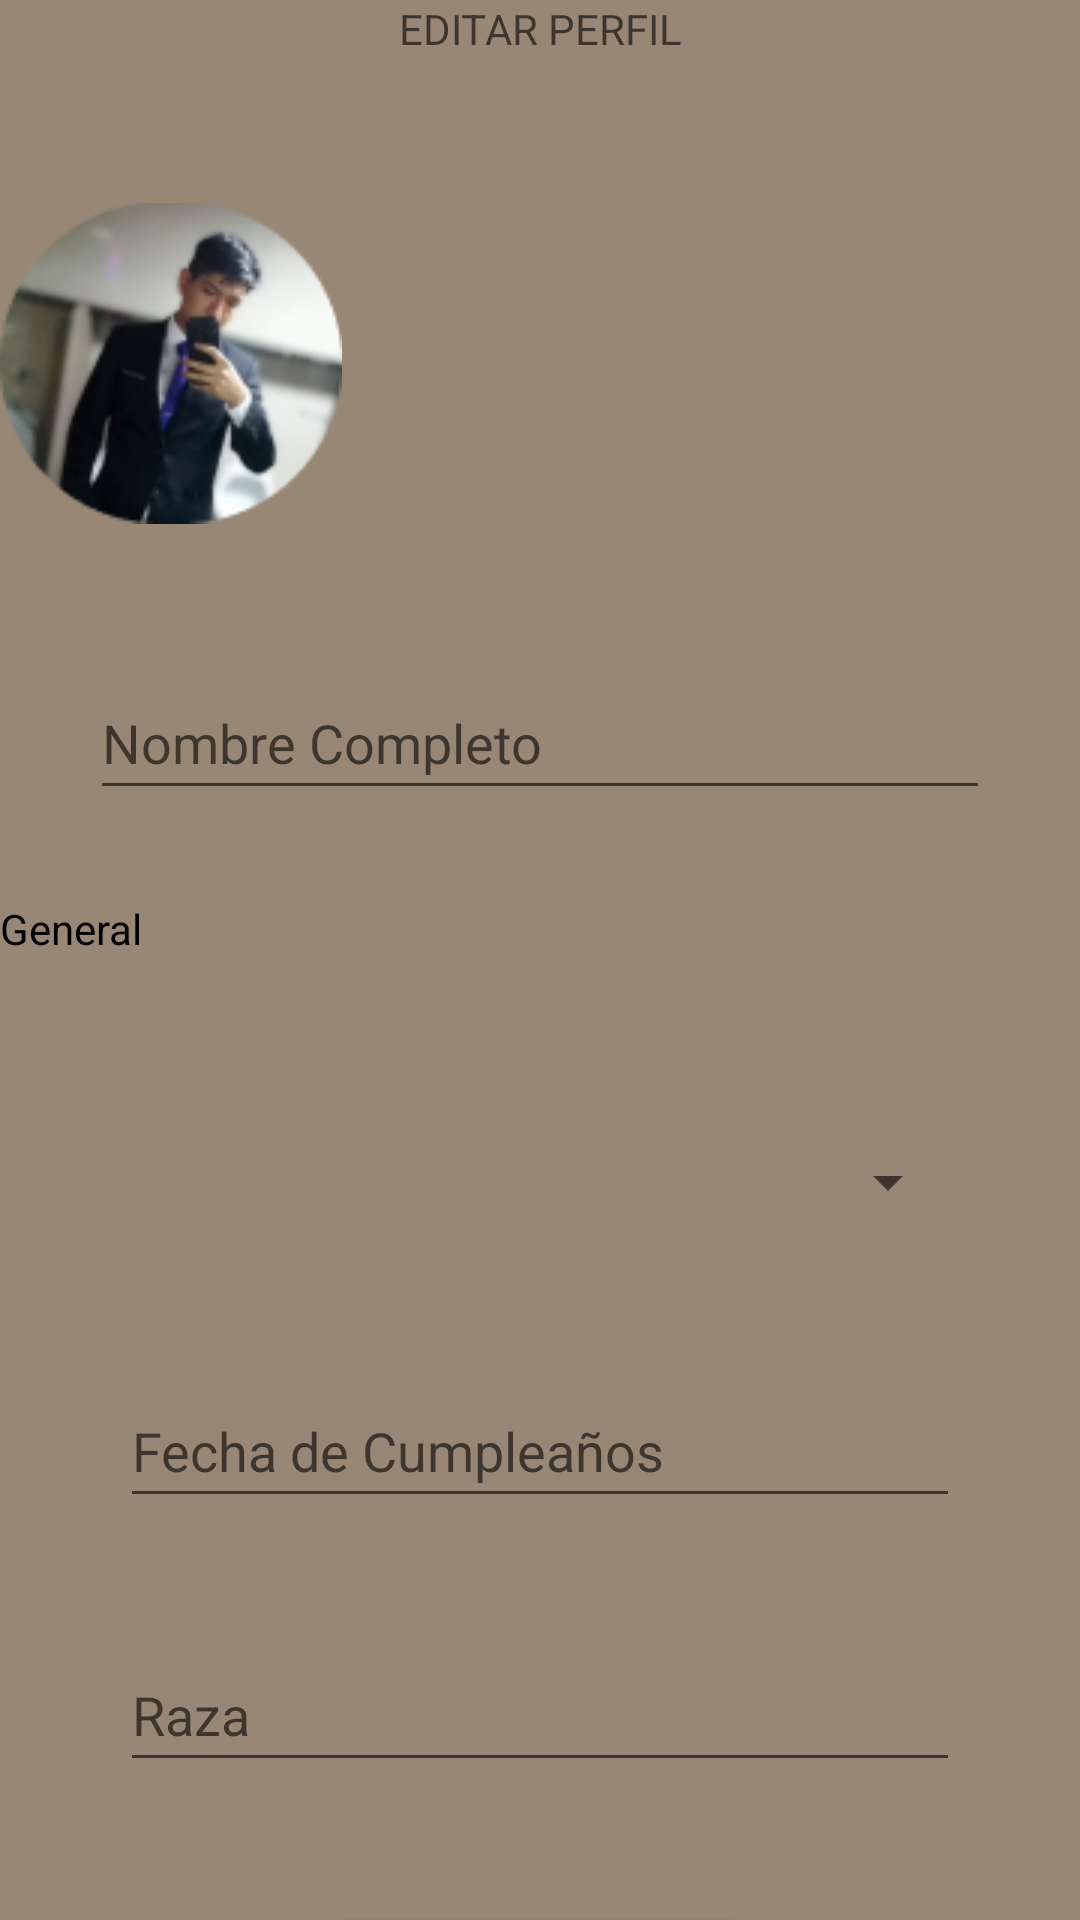

Write the Android layout XML for this screen, with the resource values it uses.
<!-- AndroidManifest.xml: application theme Theme.YoguesPet -->
<!-- res/layout/activity_subir_foto.xml -->
<?xml version="1.0" encoding="utf-8"?>
<androidx.constraintlayout.widget.ConstraintLayout xmlns:android="http://schemas.android.com/apk/res/android"
    xmlns:app="http://schemas.android.com/apk/res-auto"
    xmlns:tools="http://schemas.android.com/tools"
    android:id="@+id/main"
    android:layout_width="match_parent"
    android:layout_height="match_parent"
    tools:context=".actividades.SubirFotoActivity"
    android:background="@color/fondo"
    tools:ignore="ExtraText">

    <LinearLayout
        android:layout_width="match_parent"
        android:layout_height="match_parent"
        android:orientation="vertical"
        tools:layout_editor_absoluteX="-9dp"
        tools:layout_editor_absoluteY="12dp">

        <TextView
            android:id="@+id/Editarperfil"
            android:layout_width="match_parent"
            android:layout_height="50dp"
            android:gravity="center_horizontal"
            android:hint="@string/txtEditarperfil"
            android:textColor="@color/black" />

        <ImageView
            android:layout_width="wrap_content"
            android:layout_height="142dp"
            android:src="@drawable/perfil" />

        <EditText
            android:id="@+id/txtNombre"
            android:layout_width="match_parent"
            android:layout_height="wrap_content"
            android:layout_margin="30dp"
            android:hint="@string/txtNombree"
            android:inputType="text"
            android:maxLength="40"
            android:minHeight="48dp"
            tools:visibility="visible" />

        <TextView
            android:layout_width="match_parent"
            android:layout_height="30dp"
            android:text="General"
            android:textColor="@color/black"/>

        <Spinner
            android:id="@+id/cboSexo"
            android:layout_width="match_parent"
            android:layout_height="48dp"
            android:layout_margin="40dp"
            android:minHeight="48dp" />

        <EditText
            android:id="@+id/txtCumpleaños"
            android:layout_width="match_parent"
            android:layout_height="wrap_content"
            android:layout_marginHorizontal="40dp"
            android:clickable="false"
            android:focusable="false"
            android:hint="@string/txtCumpleaños"
            android:minHeight="48dp" />

        <EditText
            android:id="@+id/txtRaza"
            android:layout_width="match_parent"
            android:layout_height="wrap_content"
            android:layout_margin="40dp"
            android:hint="@string/txtRaza"
            android:inputType="text"
            android:maxLength="40"
            android:minHeight="48dp" />

        <LinearLayout
            android:layout_width="wrap_content"
            android:layout_height="wrap_content"
            android:orientation="horizontal">

        </LinearLayout>

        <Button
            android:id="@+id/btnGuardar"
            android:layout_width="139dp"
            android:layout_height="73dp"
            android:layout_gravity="center_horizontal"
            android:text="@string/btnGuardar"
            android:textAllCaps="false" />
    </LinearLayout>
</androidx.constraintlayout.widget.ConstraintLayout>
<!-- resources referenced by this layout -->
<resources>
  <color name="black">#FF000000</color>
  <color name="fondo">#978774</color>
  <!-- drawable perfil: png bitmap (drawable, 19847 bytes) -->
  <string name="btnGuardar">Guardar</string>
  <string name="txtEditarperfil">EDITAR PERFIL</string>
  <string name="txtNombree">Nombre Completo</string>
  <string name="txtRaza">Raza</string>
  <style name="Theme.YoguesPet" parent="Theme.AppCompat.Light.NoActionBar">
          
          <item name="colorPrimary">@color/purple_500</item>
          <item name="colorPrimaryVariant">@color/purple_700</item>
          <item name="colorOnPrimary">@color/white</item>
          
          <item name="colorSecondary">@color/teal_200</item>
          <item name="colorSecondaryVariant">@color/teal_700</item>
          <item name="colorOnSecondary">@color/black</item>
          
          <item name="android:statusBarColor">?attr/colorPrimaryVariant</item>
          
      </style>
  <color name="purple_500">#FF6200EE</color>
  <color name="purple_700">#FF3700B3</color>
  <color name="white">#FFFFFFFF</color>
  <color name="teal_200">#FF03DAC5</color>
  <color name="teal_700">#FF018786</color>
</resources>
